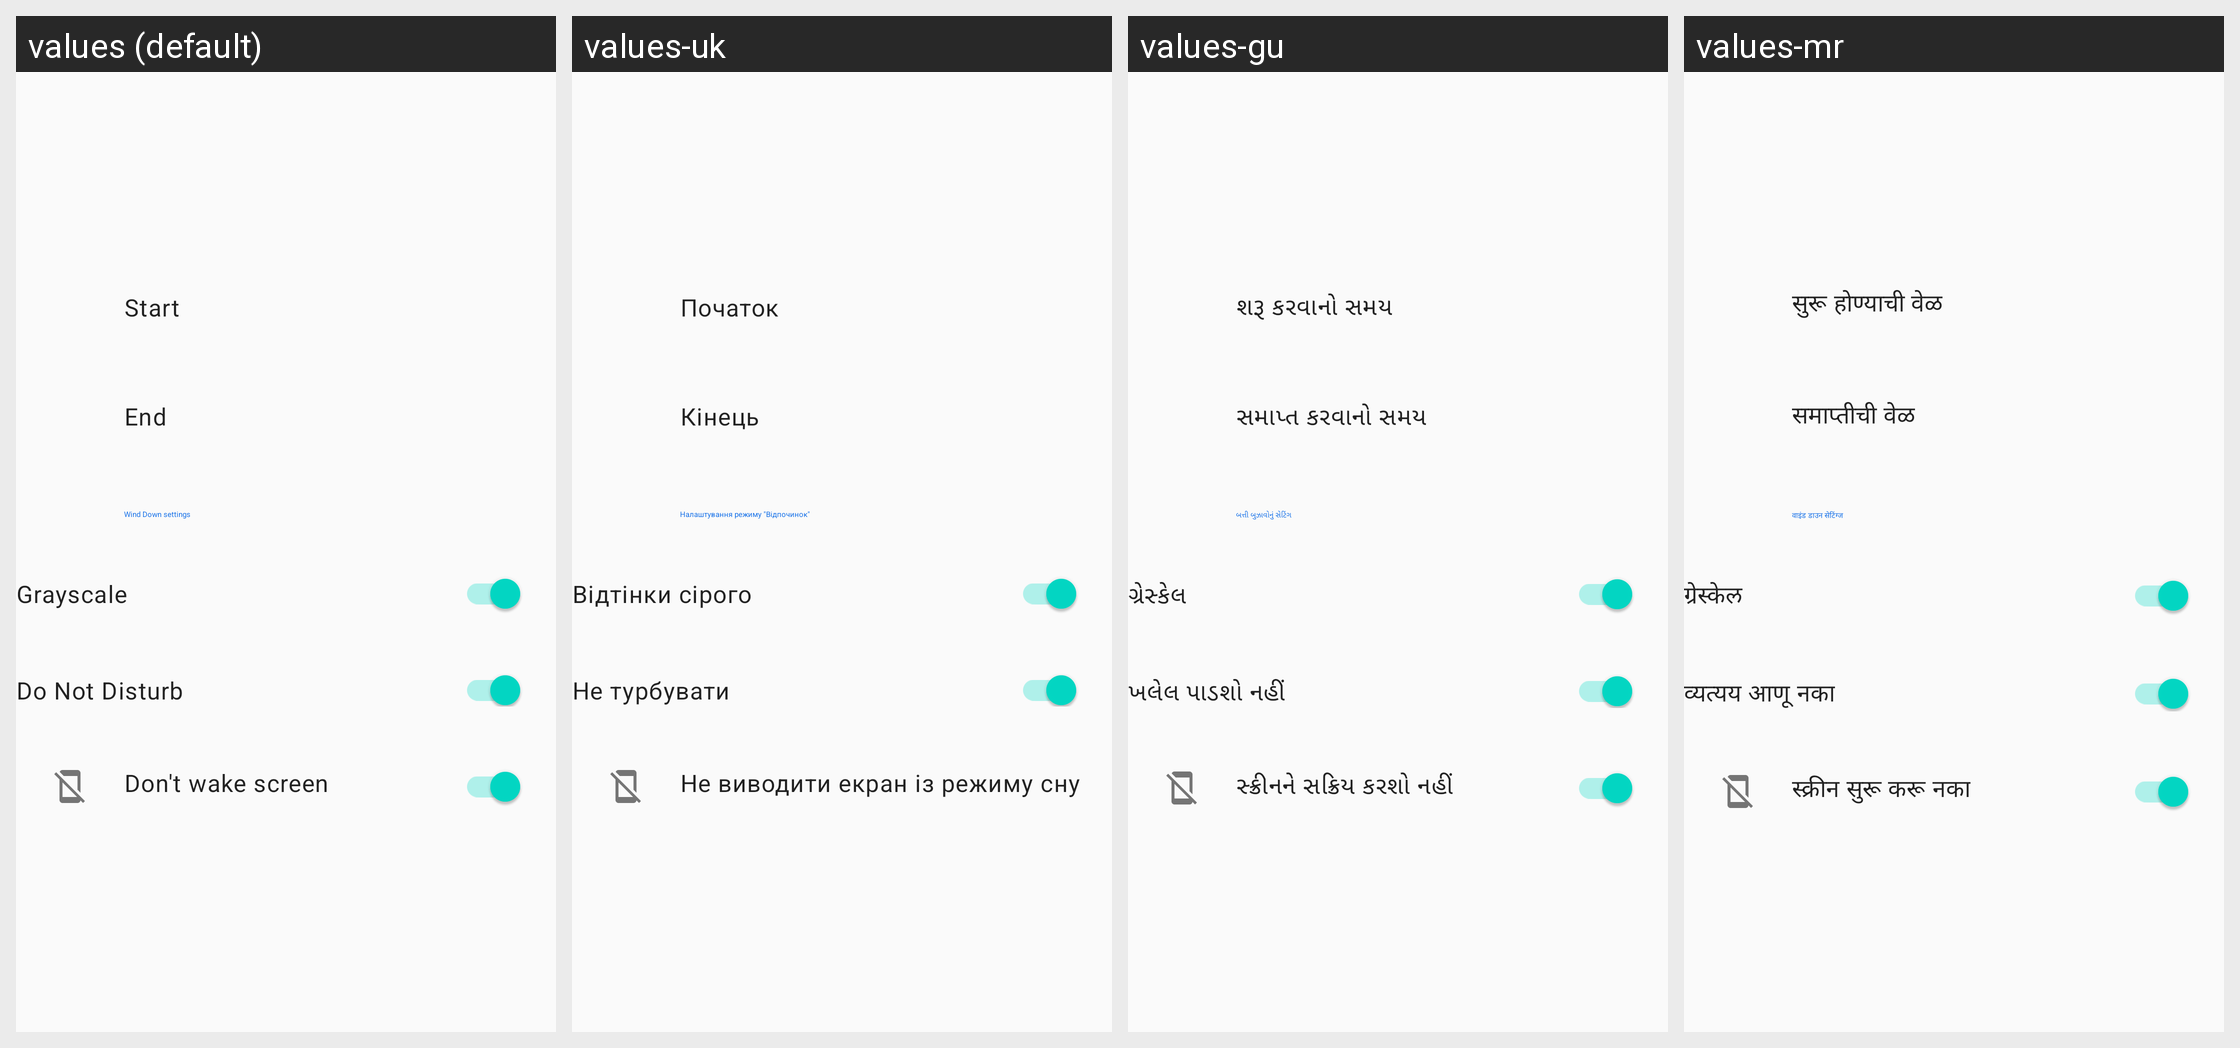

Locale-by-locale string values for the Android screen shown in this grid:
Android screen res/layout/wind_down_screen_enabled.xml rendered under 4 locales, left to right: values (default), values-uk, values-gu, values-mr. Device: Nexus 5 (rendered at 1080×1920; each locale shown at half size, 540×960, under a caption strip naming it); theme Theme.MaterialComponents.DayNight.NoActionBar.
Other locales in the repository, not shown: values-af, values-am, values-ar, values-as, values-az, values-be, values-bg, values-bn, values-bs, values-ca, values-cs, values-da, values-de, values-el, values-en-rAU, values-en-rGB, values-en-rXC, values-es, values-es-rUS, values-et, values-eu, values-fa, values-fi, values-fil, values-fr, values-fr-rCA, values-gl, values-hi, values-hr, values-hu, values-hy, values-id, values-in, values-is, values-it, values-iw, values-ja, values-ka, values-kk, values-km, values-kn, values-ko, values-ky, values-lo, values-lt, values-lv, values-mk, values-ml, values-mn, values-ms, values-my, values-nb, values-ne, values-nl, values-no, values-or, values-pa, values-pl, values-pt, values-pt-rBR, values-pt-rPT, values-ro, values-ru, values-si, values-sk, values-sl, values-sq, values-sr, values-sv, values-sw, values-ta, values-te, values-th, values-tl, values-tr, values-ur, values-uz, values-vi, values-zh, values-zh-rCN, values-zh-rHK, values-zh-rTW, values-zu.
Strings drawn on this screen, with the default value and each locale's value (text and hints the layout hard-codes, and strings that could not be matched under every locale, appear in the picture but are not listed):

wind_down_start_label
  values: Start
  values-uk: Початок
  values-gu: શરૂ કરવાનો સમય
  values-mr: सुरू होण्याची वेळ

wind_down_end_label
  values: End
  values-uk: Кінець
  values-gu: સમાપ્ત કરવાનો સમય
  values-mr: समाप्तीची वेळ

wind_down_settings_heading
  values: Wind Down settings
  values-uk: Налаштування режиму "Відпочинок"
  values-gu: બત્તી બુઝાવોનું સેટિંગ
  values-mr: वाइंड डाउन सेटिंग्ज

grayscale_item_label
  values: Grayscale
  values-uk: Відтінки сірого
  values-gu: ગ્રેસ્કેલ
  values-mr: ग्रेस्केल

dnd_item_label
  values: Do Not Disturb
  values-uk: Не турбувати
  values-gu: ખલેલ પાડશો નહીં
  values-mr: व्यत्यय आणू नका

sleep_screen_item_label
  values: Don't wake screen
  values-uk: Не виводити екран із режиму сну
  values-gu: સ્ક્રીનને સક્રિય કરશો નહીં
  values-mr: स्क्रीन सुरू करू नका
